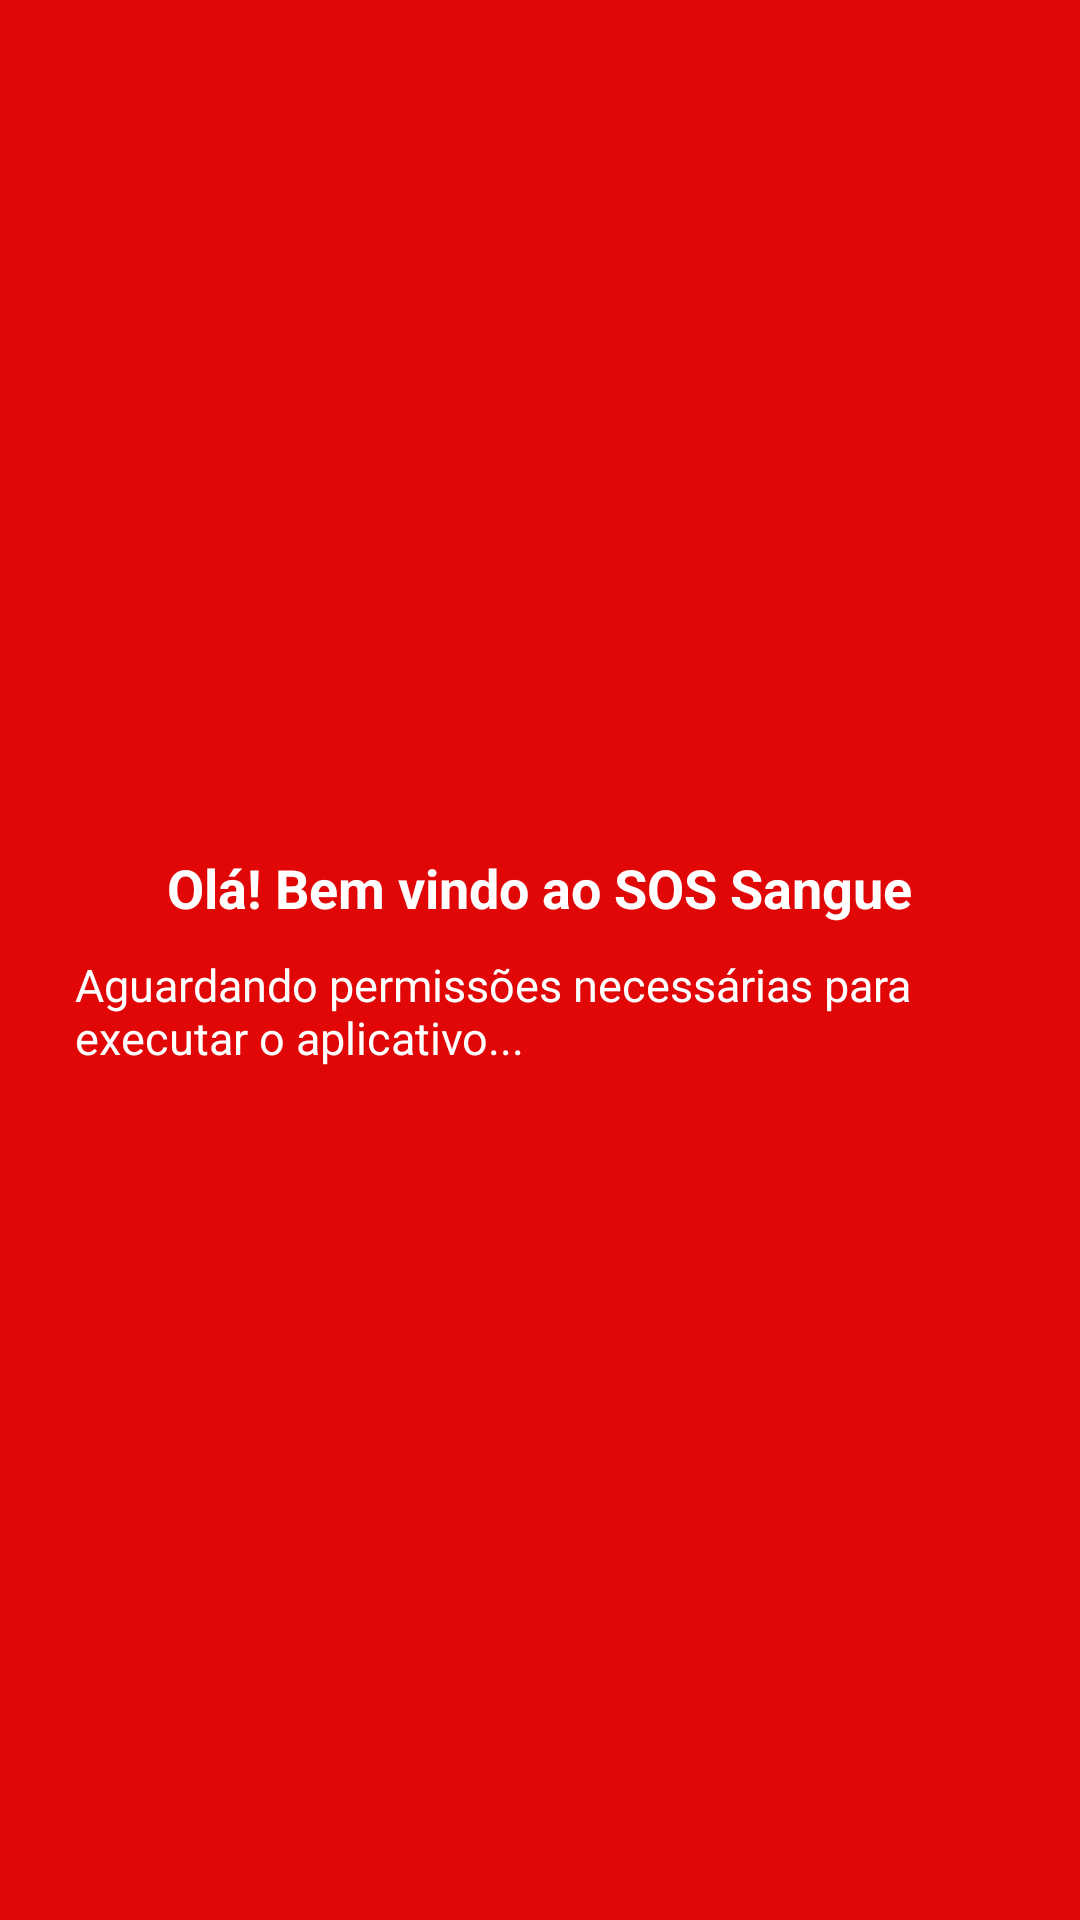

Write the Android layout XML for this screen, with the resource values it uses.
<!-- AndroidManifest.xml: application theme AppTheme -->
<!-- res/layout/activity_permissions.xml -->
<?xml version="1.0" encoding="utf-8"?>
<LinearLayout xmlns:android="http://schemas.android.com/apk/res/android"
    xmlns:app="http://schemas.android.com/apk/res-auto"
    xmlns:tools="http://schemas.android.com/tools"
    android:layout_width="match_parent"
    android:layout_height="match_parent"
    tools:context=".view.PermissionsActivity"
    android:orientation="vertical"
    android:background="@color/colorPrimary"
    android:padding="25dp">

    <LinearLayout
        android:layout_width="match_parent"
        android:layout_height="match_parent"
        android:orientation="vertical"
        android:gravity="center">
        <TextView
            android:layout_width="wrap_content"
            android:layout_height="wrap_content"
            android:text="Olá! Bem vindo ao SOS Sangue"
            android:textSize="@dimen/titulo"
            android:textColor="@color/white"
            android:textStyle="bold"/>

        <TextView
            android:layout_width="wrap_content"
            android:layout_height="wrap_content"
            android:layout_marginTop="10dp"
            android:text="Aguardando permissões necessárias para executar o aplicativo..."
            android:textSize="@dimen/label"
            android:textColor="@color/white"/>
    </LinearLayout>
</LinearLayout>
<!-- resources referenced by this layout -->
<resources>
  <color name="colorPrimary">#E10707</color>
  <color name="white">#FFFFFF</color>
  <dimen name="label">15sp</dimen>
  <dimen name="titulo">18sp</dimen>
  <style name="AppTheme" parent="Theme.AppCompat.Light.NoActionBar">
          <item name="colorPrimary">@color/colorPrimary</item>
          <item name="colorPrimaryDark">@color/colorPrimaryDark</item>
          <item name="colorAccent">@color/colorAccent</item>
      </style>
  <color name="colorPrimaryDark">#9C0003</color>
  <color name="colorAccent">#FF0000</color>
</resources>
